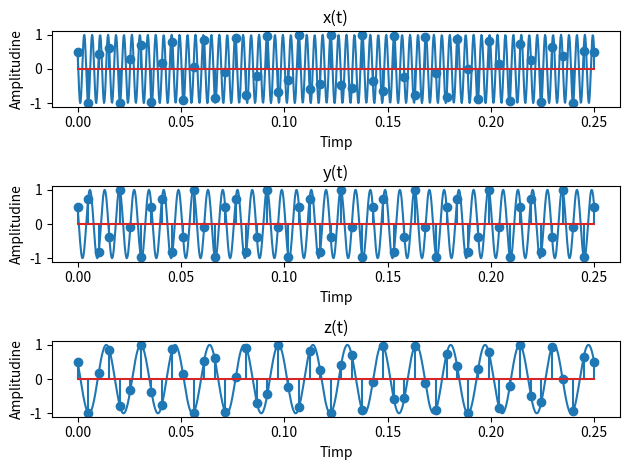

This chart was generated by the following Python code:
import matplotlib.pyplot as plt
import numpy as np

def x(t):
	return np.cos(520 * np.pi * t + np.pi / 3)

def y(t):
	return np.cos(280 * np.pi * t + np.pi / 3)

def z(t):
	return np.cos(120 * np.pi * t + np.pi / 3)


def b():
	# axa reala de timp
	samples = np.linspace(0, 0.03, int(0.03 / 0.0005))
	
	fig, axs = plt.subplots(3, 1)

	axs[0].plot(samples, x(samples))
	axs[0].set_title('x(t)')
	axs[0].set_xlabel('Timp')
	axs[0].set_ylabel('Amplitudine')

	axs[1].plot(samples, y(samples))
	axs[1].set_title('y(t)')
	axs[1].set_xlabel('Timp')
	axs[1].set_ylabel('Amplitudine')

	axs[2].plot(samples, z(samples))
	axs[2].set_title('z(t)')
	axs[2].set_xlabel('Timp')
	axs[2].set_ylabel('Amplitudine')

	plt.tight_layout()
	plt.savefig('ex1b.pdf')
	plt.show()

def c():
	samples_cont = np.linspace(0, 0.25, 1000)
	samples = np.linspace(0, 0.25, 50)

	fig, axs = plt.subplots(3, 1)
	axs[0].plot(samples_cont, x(samples_cont))
	axs[0].stem(samples, x(samples))
	axs[0].set_title('x(t)')
	axs[0].set_xlabel('Timp')
	axs[0].set_ylabel('Amplitudine')

	axs[1].plot(samples_cont, y(samples_cont))
	axs[1].stem(samples, y(samples))
	axs[1].set_title('y(t)')
	axs[1].set_xlabel('Timp')
	axs[1].set_ylabel('Amplitudine')

	axs[2].plot(samples_cont, z(samples_cont))
	axs[2].stem(samples, z(samples))
	axs[2].set_title('z(t)')
	axs[2].set_xlabel('Timp')
	axs[2].set_ylabel('Amplitudine')

	plt.tight_layout()
	plt.savefig('ex1c.pdf')
	plt.show()

c()